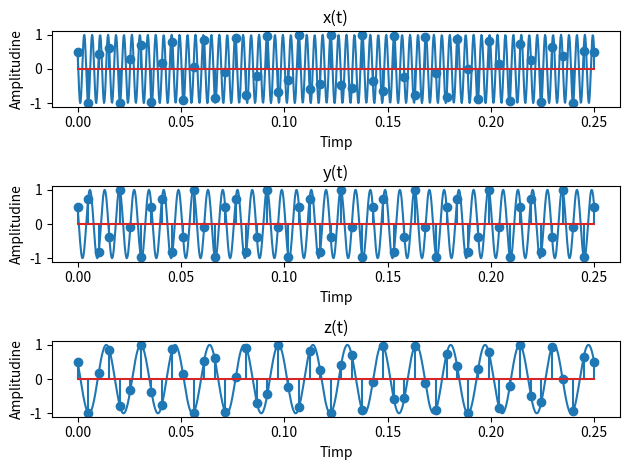

This chart was generated by the following Python code:
import matplotlib.pyplot as plt
import numpy as np

def x(t):
	return np.cos(520 * np.pi * t + np.pi / 3)

def y(t):
	return np.cos(280 * np.pi * t + np.pi / 3)

def z(t):
	return np.cos(120 * np.pi * t + np.pi / 3)


def b():
	# axa reala de timp
	samples = np.linspace(0, 0.03, int(0.03 / 0.0005))
	
	fig, axs = plt.subplots(3, 1)

	axs[0].plot(samples, x(samples))
	axs[0].set_title('x(t)')
	axs[0].set_xlabel('Timp')
	axs[0].set_ylabel('Amplitudine')

	axs[1].plot(samples, y(samples))
	axs[1].set_title('y(t)')
	axs[1].set_xlabel('Timp')
	axs[1].set_ylabel('Amplitudine')

	axs[2].plot(samples, z(samples))
	axs[2].set_title('z(t)')
	axs[2].set_xlabel('Timp')
	axs[2].set_ylabel('Amplitudine')

	plt.tight_layout()
	plt.savefig('ex1b.pdf')
	plt.show()

def c():
	samples_cont = np.linspace(0, 0.25, 1000)
	samples = np.linspace(0, 0.25, 50)

	fig, axs = plt.subplots(3, 1)
	axs[0].plot(samples_cont, x(samples_cont))
	axs[0].stem(samples, x(samples))
	axs[0].set_title('x(t)')
	axs[0].set_xlabel('Timp')
	axs[0].set_ylabel('Amplitudine')

	axs[1].plot(samples_cont, y(samples_cont))
	axs[1].stem(samples, y(samples))
	axs[1].set_title('y(t)')
	axs[1].set_xlabel('Timp')
	axs[1].set_ylabel('Amplitudine')

	axs[2].plot(samples_cont, z(samples_cont))
	axs[2].stem(samples, z(samples))
	axs[2].set_title('z(t)')
	axs[2].set_xlabel('Timp')
	axs[2].set_ylabel('Amplitudine')

	plt.tight_layout()
	plt.savefig('ex1c.pdf')
	plt.show()

c()